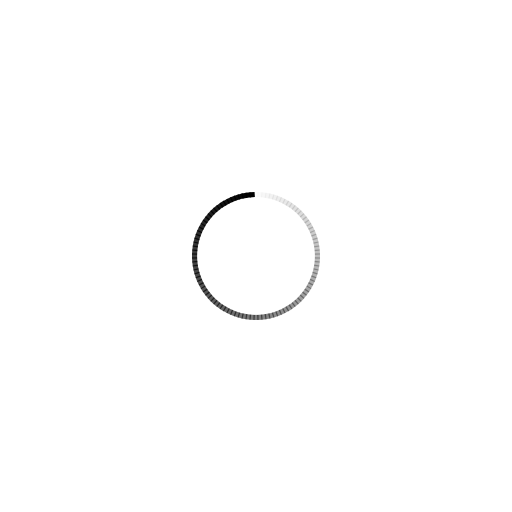
t = 0.00 s
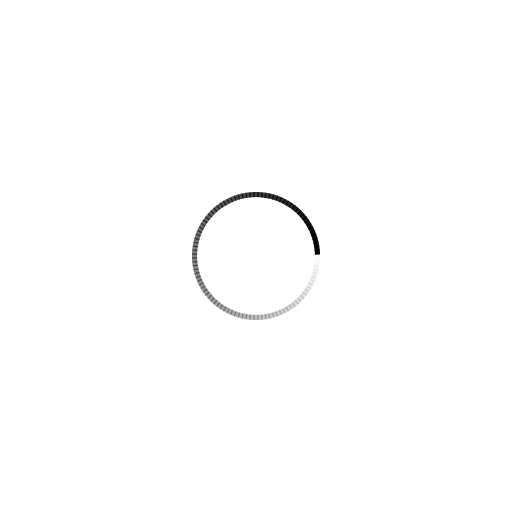
t = 0.21 s
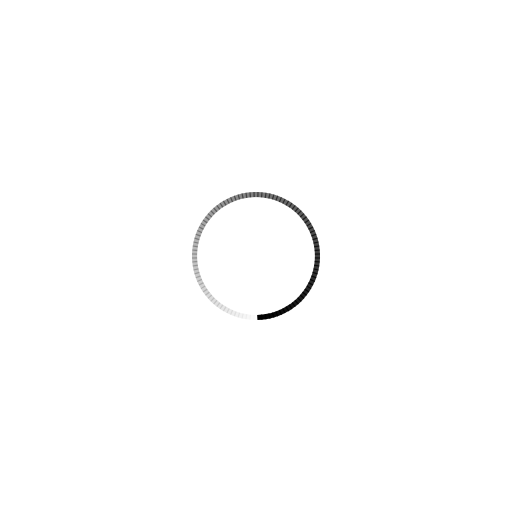
t = 0.41 s
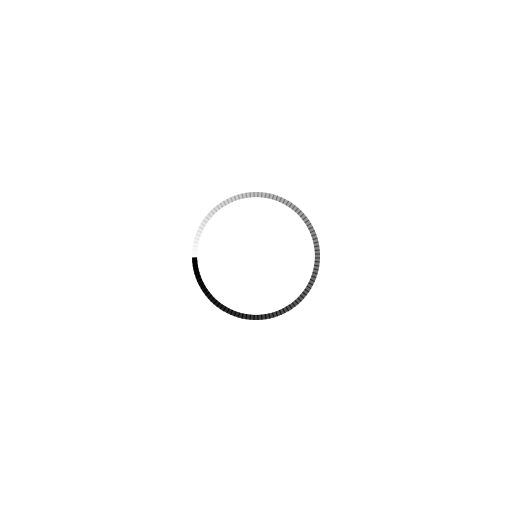
t = 0.62 s

The animated SVG that drew these frames (rendered in a browser with its animation timeline set to each time). Animation: 100 SMIL elements (animate=100); one cycle of 0.82 s, repeats indefinitely.

<?xml version="1.0" encoding="utf-8"?>
<svg xmlns="http://www.w3.org/2000/svg" xmlns:xlink="http://www.w3.org/1999/xlink" style="margin: auto; background: rgb(255, 255, 255); display: block; shape-rendering: auto;" width="244px" height="244px" viewBox="0 0 100 100" preserveAspectRatio="xMidYMid">
<g transform="rotate(0 50 50)">
  <rect x="49.5" y="37.5" rx="0" ry="0" width="1" height="1" fill="#000000">
    <animate attributeName="opacity" values="1;0" keyTimes="0;1" dur="0.819672131147541s" begin="-0.8114754098360656s" repeatCount="indefinite"></animate>
  </rect>
</g><g transform="rotate(3.6 50 50)">
  <rect x="49.5" y="37.5" rx="0" ry="0" width="1" height="1" fill="#000000">
    <animate attributeName="opacity" values="1;0" keyTimes="0;1" dur="0.819672131147541s" begin="-0.8032786885245902s" repeatCount="indefinite"></animate>
  </rect>
</g><g transform="rotate(7.2 50 50)">
  <rect x="49.5" y="37.5" rx="0" ry="0" width="1" height="1" fill="#000000">
    <animate attributeName="opacity" values="1;0" keyTimes="0;1" dur="0.819672131147541s" begin="-0.7950819672131147s" repeatCount="indefinite"></animate>
  </rect>
</g><g transform="rotate(10.8 50 50)">
  <rect x="49.5" y="37.5" rx="0" ry="0" width="1" height="1" fill="#000000">
    <animate attributeName="opacity" values="1;0" keyTimes="0;1" dur="0.819672131147541s" begin="-0.7868852459016393s" repeatCount="indefinite"></animate>
  </rect>
</g><g transform="rotate(14.4 50 50)">
  <rect x="49.5" y="37.5" rx="0" ry="0" width="1" height="1" fill="#000000">
    <animate attributeName="opacity" values="1;0" keyTimes="0;1" dur="0.819672131147541s" begin="-0.7786885245901639s" repeatCount="indefinite"></animate>
  </rect>
</g><g transform="rotate(18 50 50)">
  <rect x="49.5" y="37.5" rx="0" ry="0" width="1" height="1" fill="#000000">
    <animate attributeName="opacity" values="1;0" keyTimes="0;1" dur="0.819672131147541s" begin="-0.7704918032786885s" repeatCount="indefinite"></animate>
  </rect>
</g><g transform="rotate(21.6 50 50)">
  <rect x="49.5" y="37.5" rx="0" ry="0" width="1" height="1" fill="#000000">
    <animate attributeName="opacity" values="1;0" keyTimes="0;1" dur="0.819672131147541s" begin="-0.7622950819672131s" repeatCount="indefinite"></animate>
  </rect>
</g><g transform="rotate(25.2 50 50)">
  <rect x="49.5" y="37.5" rx="0" ry="0" width="1" height="1" fill="#000000">
    <animate attributeName="opacity" values="1;0" keyTimes="0;1" dur="0.819672131147541s" begin="-0.7540983606557377s" repeatCount="indefinite"></animate>
  </rect>
</g><g transform="rotate(28.8 50 50)">
  <rect x="49.5" y="37.5" rx="0" ry="0" width="1" height="1" fill="#000000">
    <animate attributeName="opacity" values="1;0" keyTimes="0;1" dur="0.819672131147541s" begin="-0.7459016393442623s" repeatCount="indefinite"></animate>
  </rect>
</g><g transform="rotate(32.4 50 50)">
  <rect x="49.5" y="37.5" rx="0" ry="0" width="1" height="1" fill="#000000">
    <animate attributeName="opacity" values="1;0" keyTimes="0;1" dur="0.819672131147541s" begin="-0.7377049180327869s" repeatCount="indefinite"></animate>
  </rect>
</g><g transform="rotate(36 50 50)">
  <rect x="49.5" y="37.5" rx="0" ry="0" width="1" height="1" fill="#000000">
    <animate attributeName="opacity" values="1;0" keyTimes="0;1" dur="0.819672131147541s" begin="-0.7295081967213115s" repeatCount="indefinite"></animate>
  </rect>
</g><g transform="rotate(39.6 50 50)">
  <rect x="49.5" y="37.5" rx="0" ry="0" width="1" height="1" fill="#000000">
    <animate attributeName="opacity" values="1;0" keyTimes="0;1" dur="0.819672131147541s" begin="-0.7213114754098361s" repeatCount="indefinite"></animate>
  </rect>
</g><g transform="rotate(43.2 50 50)">
  <rect x="49.5" y="37.5" rx="0" ry="0" width="1" height="1" fill="#000000">
    <animate attributeName="opacity" values="1;0" keyTimes="0;1" dur="0.819672131147541s" begin="-0.7131147540983607s" repeatCount="indefinite"></animate>
  </rect>
</g><g transform="rotate(46.8 50 50)">
  <rect x="49.5" y="37.5" rx="0" ry="0" width="1" height="1" fill="#000000">
    <animate attributeName="opacity" values="1;0" keyTimes="0;1" dur="0.819672131147541s" begin="-0.7049180327868853s" repeatCount="indefinite"></animate>
  </rect>
</g><g transform="rotate(50.4 50 50)">
  <rect x="49.5" y="37.5" rx="0" ry="0" width="1" height="1" fill="#000000">
    <animate attributeName="opacity" values="1;0" keyTimes="0;1" dur="0.819672131147541s" begin="-0.6967213114754098s" repeatCount="indefinite"></animate>
  </rect>
</g><g transform="rotate(54 50 50)">
  <rect x="49.5" y="37.5" rx="0" ry="0" width="1" height="1" fill="#000000">
    <animate attributeName="opacity" values="1;0" keyTimes="0;1" dur="0.819672131147541s" begin="-0.6885245901639344s" repeatCount="indefinite"></animate>
  </rect>
</g><g transform="rotate(57.6 50 50)">
  <rect x="49.5" y="37.5" rx="0" ry="0" width="1" height="1" fill="#000000">
    <animate attributeName="opacity" values="1;0" keyTimes="0;1" dur="0.819672131147541s" begin="-0.680327868852459s" repeatCount="indefinite"></animate>
  </rect>
</g><g transform="rotate(61.2 50 50)">
  <rect x="49.5" y="37.5" rx="0" ry="0" width="1" height="1" fill="#000000">
    <animate attributeName="opacity" values="1;0" keyTimes="0;1" dur="0.819672131147541s" begin="-0.6721311475409836s" repeatCount="indefinite"></animate>
  </rect>
</g><g transform="rotate(64.8 50 50)">
  <rect x="49.5" y="37.5" rx="0" ry="0" width="1" height="1" fill="#000000">
    <animate attributeName="opacity" values="1;0" keyTimes="0;1" dur="0.819672131147541s" begin="-0.6639344262295082s" repeatCount="indefinite"></animate>
  </rect>
</g><g transform="rotate(68.4 50 50)">
  <rect x="49.5" y="37.5" rx="0" ry="0" width="1" height="1" fill="#000000">
    <animate attributeName="opacity" values="1;0" keyTimes="0;1" dur="0.819672131147541s" begin="-0.6557377049180327s" repeatCount="indefinite"></animate>
  </rect>
</g><g transform="rotate(72 50 50)">
  <rect x="49.5" y="37.5" rx="0" ry="0" width="1" height="1" fill="#000000">
    <animate attributeName="opacity" values="1;0" keyTimes="0;1" dur="0.819672131147541s" begin="-0.6475409836065574s" repeatCount="indefinite"></animate>
  </rect>
</g><g transform="rotate(75.6 50 50)">
  <rect x="49.5" y="37.5" rx="0" ry="0" width="1" height="1" fill="#000000">
    <animate attributeName="opacity" values="1;0" keyTimes="0;1" dur="0.819672131147541s" begin="-0.639344262295082s" repeatCount="indefinite"></animate>
  </rect>
</g><g transform="rotate(79.2 50 50)">
  <rect x="49.5" y="37.5" rx="0" ry="0" width="1" height="1" fill="#000000">
    <animate attributeName="opacity" values="1;0" keyTimes="0;1" dur="0.819672131147541s" begin="-0.6311475409836066s" repeatCount="indefinite"></animate>
  </rect>
</g><g transform="rotate(82.8 50 50)">
  <rect x="49.5" y="37.5" rx="0" ry="0" width="1" height="1" fill="#000000">
    <animate attributeName="opacity" values="1;0" keyTimes="0;1" dur="0.819672131147541s" begin="-0.6229508196721312s" repeatCount="indefinite"></animate>
  </rect>
</g><g transform="rotate(86.4 50 50)">
  <rect x="49.5" y="37.5" rx="0" ry="0" width="1" height="1" fill="#000000">
    <animate attributeName="opacity" values="1;0" keyTimes="0;1" dur="0.819672131147541s" begin="-0.6147540983606558s" repeatCount="indefinite"></animate>
  </rect>
</g><g transform="rotate(90 50 50)">
  <rect x="49.5" y="37.5" rx="0" ry="0" width="1" height="1" fill="#000000">
    <animate attributeName="opacity" values="1;0" keyTimes="0;1" dur="0.819672131147541s" begin="-0.6065573770491803s" repeatCount="indefinite"></animate>
  </rect>
</g><g transform="rotate(93.6 50 50)">
  <rect x="49.5" y="37.5" rx="0" ry="0" width="1" height="1" fill="#000000">
    <animate attributeName="opacity" values="1;0" keyTimes="0;1" dur="0.819672131147541s" begin="-0.5983606557377049s" repeatCount="indefinite"></animate>
  </rect>
</g><g transform="rotate(97.2 50 50)">
  <rect x="49.5" y="37.5" rx="0" ry="0" width="1" height="1" fill="#000000">
    <animate attributeName="opacity" values="1;0" keyTimes="0;1" dur="0.819672131147541s" begin="-0.5901639344262295s" repeatCount="indefinite"></animate>
  </rect>
</g><g transform="rotate(100.8 50 50)">
  <rect x="49.5" y="37.5" rx="0" ry="0" width="1" height="1" fill="#000000">
    <animate attributeName="opacity" values="1;0" keyTimes="0;1" dur="0.819672131147541s" begin="-0.5819672131147541s" repeatCount="indefinite"></animate>
  </rect>
</g><g transform="rotate(104.4 50 50)">
  <rect x="49.5" y="37.5" rx="0" ry="0" width="1" height="1" fill="#000000">
    <animate attributeName="opacity" values="1;0" keyTimes="0;1" dur="0.819672131147541s" begin="-0.5737704918032787s" repeatCount="indefinite"></animate>
  </rect>
</g><g transform="rotate(108 50 50)">
  <rect x="49.5" y="37.5" rx="0" ry="0" width="1" height="1" fill="#000000">
    <animate attributeName="opacity" values="1;0" keyTimes="0;1" dur="0.819672131147541s" begin="-0.5655737704918032s" repeatCount="indefinite"></animate>
  </rect>
</g><g transform="rotate(111.6 50 50)">
  <rect x="49.5" y="37.5" rx="0" ry="0" width="1" height="1" fill="#000000">
    <animate attributeName="opacity" values="1;0" keyTimes="0;1" dur="0.819672131147541s" begin="-0.5573770491803278s" repeatCount="indefinite"></animate>
  </rect>
</g><g transform="rotate(115.2 50 50)">
  <rect x="49.5" y="37.5" rx="0" ry="0" width="1" height="1" fill="#000000">
    <animate attributeName="opacity" values="1;0" keyTimes="0;1" dur="0.819672131147541s" begin="-0.5491803278688525s" repeatCount="indefinite"></animate>
  </rect>
</g><g transform="rotate(118.8 50 50)">
  <rect x="49.5" y="37.5" rx="0" ry="0" width="1" height="1" fill="#000000">
    <animate attributeName="opacity" values="1;0" keyTimes="0;1" dur="0.819672131147541s" begin="-0.5409836065573771s" repeatCount="indefinite"></animate>
  </rect>
</g><g transform="rotate(122.4 50 50)">
  <rect x="49.5" y="37.5" rx="0" ry="0" width="1" height="1" fill="#000000">
    <animate attributeName="opacity" values="1;0" keyTimes="0;1" dur="0.819672131147541s" begin="-0.5327868852459017s" repeatCount="indefinite"></animate>
  </rect>
</g><g transform="rotate(126 50 50)">
  <rect x="49.5" y="37.5" rx="0" ry="0" width="1" height="1" fill="#000000">
    <animate attributeName="opacity" values="1;0" keyTimes="0;1" dur="0.819672131147541s" begin="-0.5245901639344263s" repeatCount="indefinite"></animate>
  </rect>
</g><g transform="rotate(129.6 50 50)">
  <rect x="49.5" y="37.5" rx="0" ry="0" width="1" height="1" fill="#000000">
    <animate attributeName="opacity" values="1;0" keyTimes="0;1" dur="0.819672131147541s" begin="-0.5163934426229508s" repeatCount="indefinite"></animate>
  </rect>
</g><g transform="rotate(133.2 50 50)">
  <rect x="49.5" y="37.5" rx="0" ry="0" width="1" height="1" fill="#000000">
    <animate attributeName="opacity" values="1;0" keyTimes="0;1" dur="0.819672131147541s" begin="-0.5081967213114754s" repeatCount="indefinite"></animate>
  </rect>
</g><g transform="rotate(136.8 50 50)">
  <rect x="49.5" y="37.5" rx="0" ry="0" width="1" height="1" fill="#000000">
    <animate attributeName="opacity" values="1;0" keyTimes="0;1" dur="0.819672131147541s" begin="-0.5s" repeatCount="indefinite"></animate>
  </rect>
</g><g transform="rotate(140.4 50 50)">
  <rect x="49.5" y="37.5" rx="0" ry="0" width="1" height="1" fill="#000000">
    <animate attributeName="opacity" values="1;0" keyTimes="0;1" dur="0.819672131147541s" begin="-0.4918032786885246s" repeatCount="indefinite"></animate>
  </rect>
</g><g transform="rotate(144 50 50)">
  <rect x="49.5" y="37.5" rx="0" ry="0" width="1" height="1" fill="#000000">
    <animate attributeName="opacity" values="1;0" keyTimes="0;1" dur="0.819672131147541s" begin="-0.48360655737704916s" repeatCount="indefinite"></animate>
  </rect>
</g><g transform="rotate(147.6 50 50)">
  <rect x="49.5" y="37.5" rx="0" ry="0" width="1" height="1" fill="#000000">
    <animate attributeName="opacity" values="1;0" keyTimes="0;1" dur="0.819672131147541s" begin="-0.47540983606557374s" repeatCount="indefinite"></animate>
  </rect>
</g><g transform="rotate(151.2 50 50)">
  <rect x="49.5" y="37.5" rx="0" ry="0" width="1" height="1" fill="#000000">
    <animate attributeName="opacity" values="1;0" keyTimes="0;1" dur="0.819672131147541s" begin="-0.4672131147540984s" repeatCount="indefinite"></animate>
  </rect>
</g><g transform="rotate(154.8 50 50)">
  <rect x="49.5" y="37.5" rx="0" ry="0" width="1" height="1" fill="#000000">
    <animate attributeName="opacity" values="1;0" keyTimes="0;1" dur="0.819672131147541s" begin="-0.45901639344262296s" repeatCount="indefinite"></animate>
  </rect>
</g><g transform="rotate(158.4 50 50)">
  <rect x="49.5" y="37.5" rx="0" ry="0" width="1" height="1" fill="#000000">
    <animate attributeName="opacity" values="1;0" keyTimes="0;1" dur="0.819672131147541s" begin="-0.45081967213114754s" repeatCount="indefinite"></animate>
  </rect>
</g><g transform="rotate(162 50 50)">
  <rect x="49.5" y="37.5" rx="0" ry="0" width="1" height="1" fill="#000000">
    <animate attributeName="opacity" values="1;0" keyTimes="0;1" dur="0.819672131147541s" begin="-0.4426229508196721s" repeatCount="indefinite"></animate>
  </rect>
</g><g transform="rotate(165.6 50 50)">
  <rect x="49.5" y="37.5" rx="0" ry="0" width="1" height="1" fill="#000000">
    <animate attributeName="opacity" values="1;0" keyTimes="0;1" dur="0.819672131147541s" begin="-0.4344262295081967s" repeatCount="indefinite"></animate>
  </rect>
</g><g transform="rotate(169.2 50 50)">
  <rect x="49.5" y="37.5" rx="0" ry="0" width="1" height="1" fill="#000000">
    <animate attributeName="opacity" values="1;0" keyTimes="0;1" dur="0.819672131147541s" begin="-0.4262295081967213s" repeatCount="indefinite"></animate>
  </rect>
</g><g transform="rotate(172.8 50 50)">
  <rect x="49.5" y="37.5" rx="0" ry="0" width="1" height="1" fill="#000000">
    <animate attributeName="opacity" values="1;0" keyTimes="0;1" dur="0.819672131147541s" begin="-0.4180327868852459s" repeatCount="indefinite"></animate>
  </rect>
</g><g transform="rotate(176.4 50 50)">
  <rect x="49.5" y="37.5" rx="0" ry="0" width="1" height="1" fill="#000000">
    <animate attributeName="opacity" values="1;0" keyTimes="0;1" dur="0.819672131147541s" begin="-0.4098360655737705s" repeatCount="indefinite"></animate>
  </rect>
</g><g transform="rotate(180 50 50)">
  <rect x="49.5" y="37.5" rx="0" ry="0" width="1" height="1" fill="#000000">
    <animate attributeName="opacity" values="1;0" keyTimes="0;1" dur="0.819672131147541s" begin="-0.4016393442622951s" repeatCount="indefinite"></animate>
  </rect>
</g><g transform="rotate(183.6 50 50)">
  <rect x="49.5" y="37.5" rx="0" ry="0" width="1" height="1" fill="#000000">
    <animate attributeName="opacity" values="1;0" keyTimes="0;1" dur="0.819672131147541s" begin="-0.39344262295081966s" repeatCount="indefinite"></animate>
  </rect>
</g><g transform="rotate(187.2 50 50)">
  <rect x="49.5" y="37.5" rx="0" ry="0" width="1" height="1" fill="#000000">
    <animate attributeName="opacity" values="1;0" keyTimes="0;1" dur="0.819672131147541s" begin="-0.38524590163934425s" repeatCount="indefinite"></animate>
  </rect>
</g><g transform="rotate(190.8 50 50)">
  <rect x="49.5" y="37.5" rx="0" ry="0" width="1" height="1" fill="#000000">
    <animate attributeName="opacity" values="1;0" keyTimes="0;1" dur="0.819672131147541s" begin="-0.3770491803278688s" repeatCount="indefinite"></animate>
  </rect>
</g><g transform="rotate(194.4 50 50)">
  <rect x="49.5" y="37.5" rx="0" ry="0" width="1" height="1" fill="#000000">
    <animate attributeName="opacity" values="1;0" keyTimes="0;1" dur="0.819672131147541s" begin="-0.36885245901639346s" repeatCount="indefinite"></animate>
  </rect>
</g><g transform="rotate(198 50 50)">
  <rect x="49.5" y="37.5" rx="0" ry="0" width="1" height="1" fill="#000000">
    <animate attributeName="opacity" values="1;0" keyTimes="0;1" dur="0.819672131147541s" begin="-0.36065573770491804s" repeatCount="indefinite"></animate>
  </rect>
</g><g transform="rotate(201.6 50 50)">
  <rect x="49.5" y="37.5" rx="0" ry="0" width="1" height="1" fill="#000000">
    <animate attributeName="opacity" values="1;0" keyTimes="0;1" dur="0.819672131147541s" begin="-0.3524590163934426s" repeatCount="indefinite"></animate>
  </rect>
</g><g transform="rotate(205.2 50 50)">
  <rect x="49.5" y="37.5" rx="0" ry="0" width="1" height="1" fill="#000000">
    <animate attributeName="opacity" values="1;0" keyTimes="0;1" dur="0.819672131147541s" begin="-0.3442622950819672s" repeatCount="indefinite"></animate>
  </rect>
</g><g transform="rotate(208.8 50 50)">
  <rect x="49.5" y="37.5" rx="0" ry="0" width="1" height="1" fill="#000000">
    <animate attributeName="opacity" values="1;0" keyTimes="0;1" dur="0.819672131147541s" begin="-0.3360655737704918s" repeatCount="indefinite"></animate>
  </rect>
</g><g transform="rotate(212.4 50 50)">
  <rect x="49.5" y="37.5" rx="0" ry="0" width="1" height="1" fill="#000000">
    <animate attributeName="opacity" values="1;0" keyTimes="0;1" dur="0.819672131147541s" begin="-0.32786885245901637s" repeatCount="indefinite"></animate>
  </rect>
</g><g transform="rotate(216 50 50)">
  <rect x="49.5" y="37.5" rx="0" ry="0" width="1" height="1" fill="#000000">
    <animate attributeName="opacity" values="1;0" keyTimes="0;1" dur="0.819672131147541s" begin="-0.319672131147541s" repeatCount="indefinite"></animate>
  </rect>
</g><g transform="rotate(219.6 50 50)">
  <rect x="49.5" y="37.5" rx="0" ry="0" width="1" height="1" fill="#000000">
    <animate attributeName="opacity" values="1;0" keyTimes="0;1" dur="0.819672131147541s" begin="-0.3114754098360656s" repeatCount="indefinite"></animate>
  </rect>
</g><g transform="rotate(223.2 50 50)">
  <rect x="49.5" y="37.5" rx="0" ry="0" width="1" height="1" fill="#000000">
    <animate attributeName="opacity" values="1;0" keyTimes="0;1" dur="0.819672131147541s" begin="-0.30327868852459017s" repeatCount="indefinite"></animate>
  </rect>
</g><g transform="rotate(226.8 50 50)">
  <rect x="49.5" y="37.5" rx="0" ry="0" width="1" height="1" fill="#000000">
    <animate attributeName="opacity" values="1;0" keyTimes="0;1" dur="0.819672131147541s" begin="-0.29508196721311475s" repeatCount="indefinite"></animate>
  </rect>
</g><g transform="rotate(230.4 50 50)">
  <rect x="49.5" y="37.5" rx="0" ry="0" width="1" height="1" fill="#000000">
    <animate attributeName="opacity" values="1;0" keyTimes="0;1" dur="0.819672131147541s" begin="-0.28688524590163933s" repeatCount="indefinite"></animate>
  </rect>
</g><g transform="rotate(234 50 50)">
  <rect x="49.5" y="37.5" rx="0" ry="0" width="1" height="1" fill="#000000">
    <animate attributeName="opacity" values="1;0" keyTimes="0;1" dur="0.819672131147541s" begin="-0.2786885245901639s" repeatCount="indefinite"></animate>
  </rect>
</g><g transform="rotate(237.6 50 50)">
  <rect x="49.5" y="37.5" rx="0" ry="0" width="1" height="1" fill="#000000">
    <animate attributeName="opacity" values="1;0" keyTimes="0;1" dur="0.819672131147541s" begin="-0.27049180327868855s" repeatCount="indefinite"></animate>
  </rect>
</g><g transform="rotate(241.2 50 50)">
  <rect x="49.5" y="37.5" rx="0" ry="0" width="1" height="1" fill="#000000">
    <animate attributeName="opacity" values="1;0" keyTimes="0;1" dur="0.819672131147541s" begin="-0.26229508196721313s" repeatCount="indefinite"></animate>
  </rect>
</g><g transform="rotate(244.8 50 50)">
  <rect x="49.5" y="37.5" rx="0" ry="0" width="1" height="1" fill="#000000">
    <animate attributeName="opacity" values="1;0" keyTimes="0;1" dur="0.819672131147541s" begin="-0.2540983606557377s" repeatCount="indefinite"></animate>
  </rect>
</g><g transform="rotate(248.4 50 50)">
  <rect x="49.5" y="37.5" rx="0" ry="0" width="1" height="1" fill="#000000">
    <animate attributeName="opacity" values="1;0" keyTimes="0;1" dur="0.819672131147541s" begin="-0.2459016393442623s" repeatCount="indefinite"></animate>
  </rect>
</g><g transform="rotate(252 50 50)">
  <rect x="49.5" y="37.5" rx="0" ry="0" width="1" height="1" fill="#000000">
    <animate attributeName="opacity" values="1;0" keyTimes="0;1" dur="0.819672131147541s" begin="-0.23770491803278687s" repeatCount="indefinite"></animate>
  </rect>
</g><g transform="rotate(255.6 50 50)">
  <rect x="49.5" y="37.5" rx="0" ry="0" width="1" height="1" fill="#000000">
    <animate attributeName="opacity" values="1;0" keyTimes="0;1" dur="0.819672131147541s" begin="-0.22950819672131148s" repeatCount="indefinite"></animate>
  </rect>
</g><g transform="rotate(259.2 50 50)">
  <rect x="49.5" y="37.5" rx="0" ry="0" width="1" height="1" fill="#000000">
    <animate attributeName="opacity" values="1;0" keyTimes="0;1" dur="0.819672131147541s" begin="-0.22131147540983606s" repeatCount="indefinite"></animate>
  </rect>
</g><g transform="rotate(262.8 50 50)">
  <rect x="49.5" y="37.5" rx="0" ry="0" width="1" height="1" fill="#000000">
    <animate attributeName="opacity" values="1;0" keyTimes="0;1" dur="0.819672131147541s" begin="-0.21311475409836064s" repeatCount="indefinite"></animate>
  </rect>
</g><g transform="rotate(266.4 50 50)">
  <rect x="49.5" y="37.5" rx="0" ry="0" width="1" height="1" fill="#000000">
    <animate attributeName="opacity" values="1;0" keyTimes="0;1" dur="0.819672131147541s" begin="-0.20491803278688525s" repeatCount="indefinite"></animate>
  </rect>
</g><g transform="rotate(270 50 50)">
  <rect x="49.5" y="37.5" rx="0" ry="0" width="1" height="1" fill="#000000">
    <animate attributeName="opacity" values="1;0" keyTimes="0;1" dur="0.819672131147541s" begin="-0.19672131147540983s" repeatCount="indefinite"></animate>
  </rect>
</g><g transform="rotate(273.6 50 50)">
  <rect x="49.5" y="37.5" rx="0" ry="0" width="1" height="1" fill="#000000">
    <animate attributeName="opacity" values="1;0" keyTimes="0;1" dur="0.819672131147541s" begin="-0.1885245901639344s" repeatCount="indefinite"></animate>
  </rect>
</g><g transform="rotate(277.2 50 50)">
  <rect x="49.5" y="37.5" rx="0" ry="0" width="1" height="1" fill="#000000">
    <animate attributeName="opacity" values="1;0" keyTimes="0;1" dur="0.819672131147541s" begin="-0.18032786885245902s" repeatCount="indefinite"></animate>
  </rect>
</g><g transform="rotate(280.8 50 50)">
  <rect x="49.5" y="37.5" rx="0" ry="0" width="1" height="1" fill="#000000">
    <animate attributeName="opacity" values="1;0" keyTimes="0;1" dur="0.819672131147541s" begin="-0.1721311475409836s" repeatCount="indefinite"></animate>
  </rect>
</g><g transform="rotate(284.4 50 50)">
  <rect x="49.5" y="37.5" rx="0" ry="0" width="1" height="1" fill="#000000">
    <animate attributeName="opacity" values="1;0" keyTimes="0;1" dur="0.819672131147541s" begin="-0.16393442622950818s" repeatCount="indefinite"></animate>
  </rect>
</g><g transform="rotate(288 50 50)">
  <rect x="49.5" y="37.5" rx="0" ry="0" width="1" height="1" fill="#000000">
    <animate attributeName="opacity" values="1;0" keyTimes="0;1" dur="0.819672131147541s" begin="-0.1557377049180328s" repeatCount="indefinite"></animate>
  </rect>
</g><g transform="rotate(291.6 50 50)">
  <rect x="49.5" y="37.5" rx="0" ry="0" width="1" height="1" fill="#000000">
    <animate attributeName="opacity" values="1;0" keyTimes="0;1" dur="0.819672131147541s" begin="-0.14754098360655737s" repeatCount="indefinite"></animate>
  </rect>
</g><g transform="rotate(295.2 50 50)">
  <rect x="49.5" y="37.5" rx="0" ry="0" width="1" height="1" fill="#000000">
    <animate attributeName="opacity" values="1;0" keyTimes="0;1" dur="0.819672131147541s" begin="-0.13934426229508196s" repeatCount="indefinite"></animate>
  </rect>
</g><g transform="rotate(298.8 50 50)">
  <rect x="49.5" y="37.5" rx="0" ry="0" width="1" height="1" fill="#000000">
    <animate attributeName="opacity" values="1;0" keyTimes="0;1" dur="0.819672131147541s" begin="-0.13114754098360656s" repeatCount="indefinite"></animate>
  </rect>
</g><g transform="rotate(302.4 50 50)">
  <rect x="49.5" y="37.5" rx="0" ry="0" width="1" height="1" fill="#000000">
    <animate attributeName="opacity" values="1;0" keyTimes="0;1" dur="0.819672131147541s" begin="-0.12295081967213115s" repeatCount="indefinite"></animate>
  </rect>
</g><g transform="rotate(306 50 50)">
  <rect x="49.5" y="37.5" rx="0" ry="0" width="1" height="1" fill="#000000">
    <animate attributeName="opacity" values="1;0" keyTimes="0;1" dur="0.819672131147541s" begin="-0.11475409836065574s" repeatCount="indefinite"></animate>
  </rect>
</g><g transform="rotate(309.6 50 50)">
  <rect x="49.5" y="37.5" rx="0" ry="0" width="1" height="1" fill="#000000">
    <animate attributeName="opacity" values="1;0" keyTimes="0;1" dur="0.819672131147541s" begin="-0.10655737704918032s" repeatCount="indefinite"></animate>
  </rect>
</g><g transform="rotate(313.2 50 50)">
  <rect x="49.5" y="37.5" rx="0" ry="0" width="1" height="1" fill="#000000">
    <animate attributeName="opacity" values="1;0" keyTimes="0;1" dur="0.819672131147541s" begin="-0.09836065573770492s" repeatCount="indefinite"></animate>
  </rect>
</g><g transform="rotate(316.8 50 50)">
  <rect x="49.5" y="37.5" rx="0" ry="0" width="1" height="1" fill="#000000">
    <animate attributeName="opacity" values="1;0" keyTimes="0;1" dur="0.819672131147541s" begin="-0.09016393442622951s" repeatCount="indefinite"></animate>
  </rect>
</g><g transform="rotate(320.4 50 50)">
  <rect x="49.5" y="37.5" rx="0" ry="0" width="1" height="1" fill="#000000">
    <animate attributeName="opacity" values="1;0" keyTimes="0;1" dur="0.819672131147541s" begin="-0.08196721311475409s" repeatCount="indefinite"></animate>
  </rect>
</g><g transform="rotate(324 50 50)">
  <rect x="49.5" y="37.5" rx="0" ry="0" width="1" height="1" fill="#000000">
    <animate attributeName="opacity" values="1;0" keyTimes="0;1" dur="0.819672131147541s" begin="-0.07377049180327869s" repeatCount="indefinite"></animate>
  </rect>
</g><g transform="rotate(327.6 50 50)">
  <rect x="49.5" y="37.5" rx="0" ry="0" width="1" height="1" fill="#000000">
    <animate attributeName="opacity" values="1;0" keyTimes="0;1" dur="0.819672131147541s" begin="-0.06557377049180328s" repeatCount="indefinite"></animate>
  </rect>
</g><g transform="rotate(331.2 50 50)">
  <rect x="49.5" y="37.5" rx="0" ry="0" width="1" height="1" fill="#000000">
    <animate attributeName="opacity" values="1;0" keyTimes="0;1" dur="0.819672131147541s" begin="-0.05737704918032787s" repeatCount="indefinite"></animate>
  </rect>
</g><g transform="rotate(334.8 50 50)">
  <rect x="49.5" y="37.5" rx="0" ry="0" width="1" height="1" fill="#000000">
    <animate attributeName="opacity" values="1;0" keyTimes="0;1" dur="0.819672131147541s" begin="-0.04918032786885246s" repeatCount="indefinite"></animate>
  </rect>
</g><g transform="rotate(338.4 50 50)">
  <rect x="49.5" y="37.5" rx="0" ry="0" width="1" height="1" fill="#000000">
    <animate attributeName="opacity" values="1;0" keyTimes="0;1" dur="0.819672131147541s" begin="-0.040983606557377046s" repeatCount="indefinite"></animate>
  </rect>
</g><g transform="rotate(342 50 50)">
  <rect x="49.5" y="37.5" rx="0" ry="0" width="1" height="1" fill="#000000">
    <animate attributeName="opacity" values="1;0" keyTimes="0;1" dur="0.819672131147541s" begin="-0.03278688524590164s" repeatCount="indefinite"></animate>
  </rect>
</g><g transform="rotate(345.6 50 50)">
  <rect x="49.5" y="37.5" rx="0" ry="0" width="1" height="1" fill="#000000">
    <animate attributeName="opacity" values="1;0" keyTimes="0;1" dur="0.819672131147541s" begin="-0.02459016393442623s" repeatCount="indefinite"></animate>
  </rect>
</g><g transform="rotate(349.2 50 50)">
  <rect x="49.5" y="37.5" rx="0" ry="0" width="1" height="1" fill="#000000">
    <animate attributeName="opacity" values="1;0" keyTimes="0;1" dur="0.819672131147541s" begin="-0.01639344262295082s" repeatCount="indefinite"></animate>
  </rect>
</g><g transform="rotate(352.8 50 50)">
  <rect x="49.5" y="37.5" rx="0" ry="0" width="1" height="1" fill="#000000">
    <animate attributeName="opacity" values="1;0" keyTimes="0;1" dur="0.819672131147541s" begin="-0.00819672131147541s" repeatCount="indefinite"></animate>
  </rect>
</g><g transform="rotate(356.4 50 50)">
  <rect x="49.5" y="37.5" rx="0" ry="0" width="1" height="1" fill="#000000">
    <animate attributeName="opacity" values="1;0" keyTimes="0;1" dur="0.819672131147541s" begin="0s" repeatCount="indefinite"></animate>
  </rect>
</g>
<!-- [ldio] generated by https://loading.io/ --></svg>
